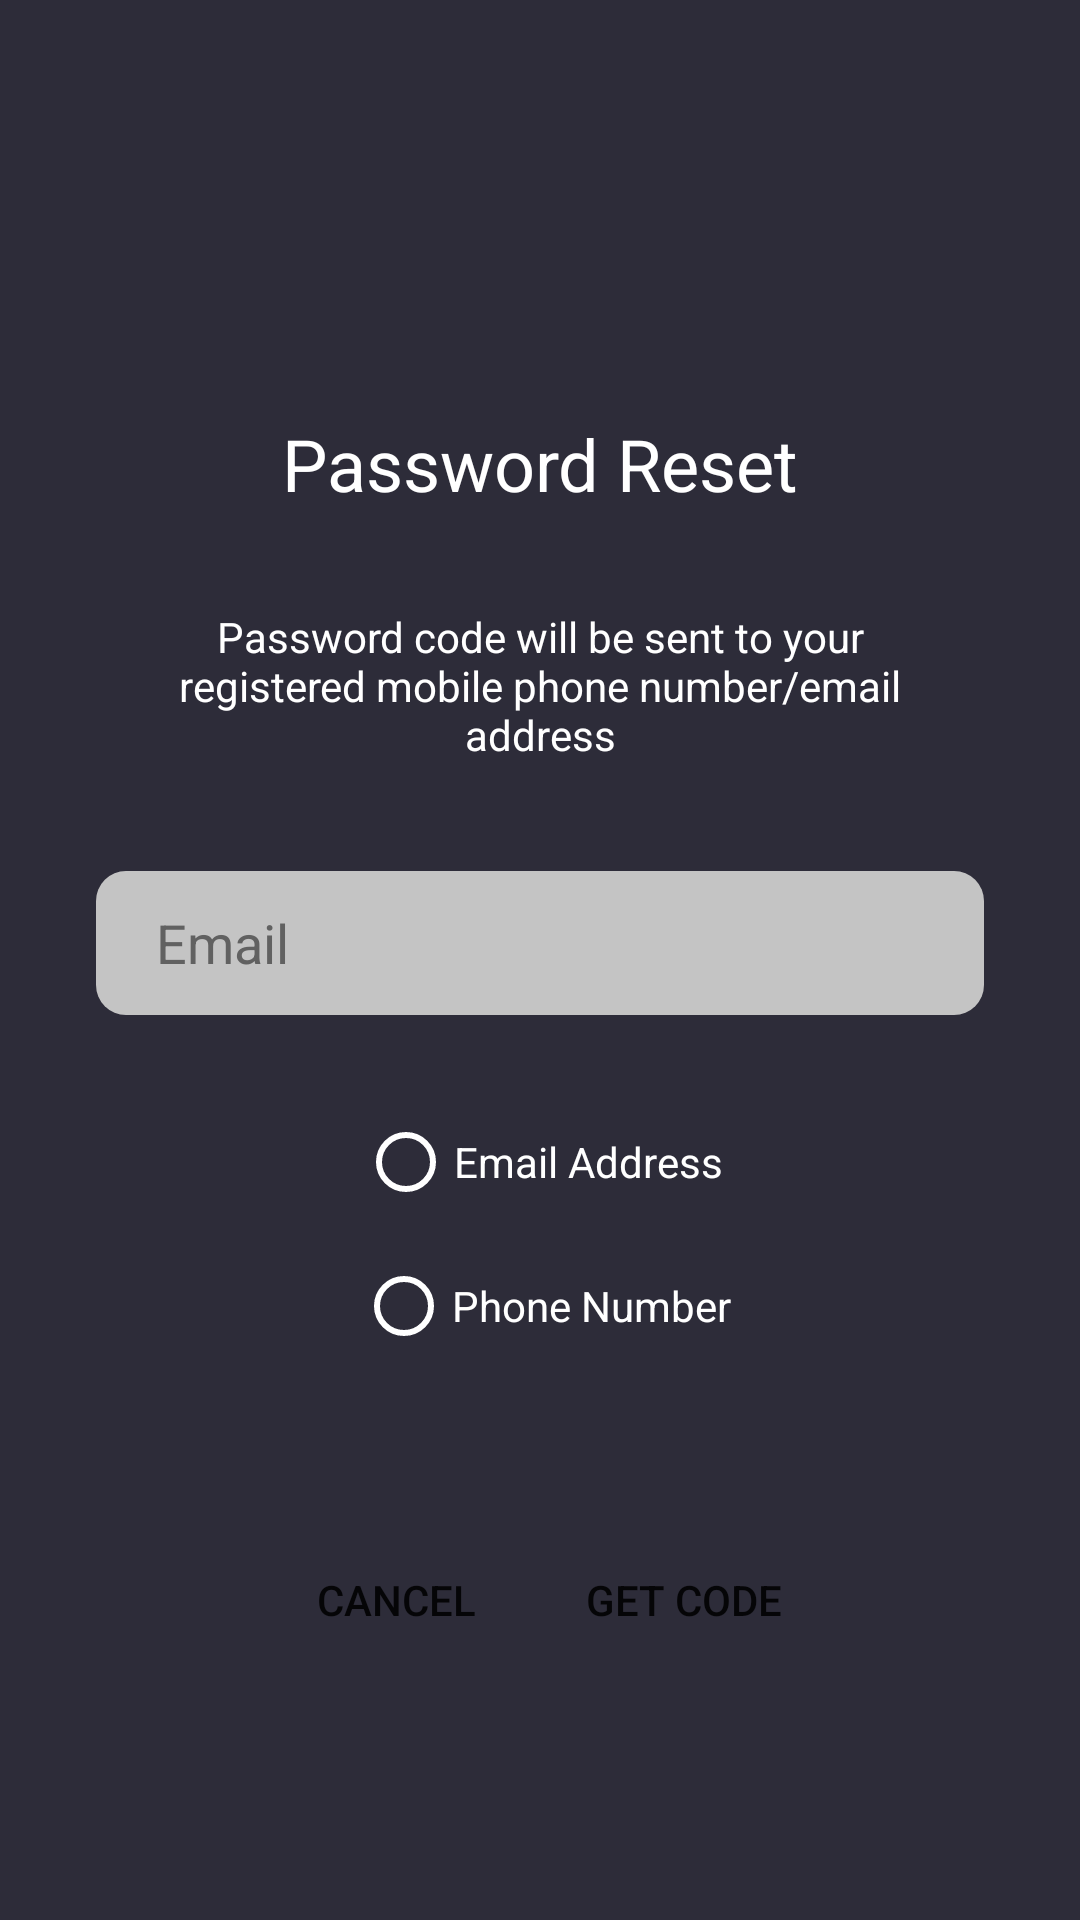

Android layout source for this screen:
<!-- AndroidManifest.xml: application theme Theme.TranspoMateTest1 -->
<!-- res/layout/fragment_fourth.xml -->
<?xml version="1.0" encoding="utf-8"?>
<androidx.constraintlayout.widget.ConstraintLayout xmlns:android="http://schemas.android.com/apk/res/android"
    xmlns:app="http://schemas.android.com/apk/res-auto"
    xmlns:tools="http://schemas.android.com/tools"
    android:layout_width="match_parent"
    android:layout_height="match_parent"
    android:background="@color/midnight"
    tools:context=".FourthFragment">

    <TextView
        android:id="@+id/textView4"
        android:layout_width="wrap_content"
        android:layout_height="wrap_content"
        android:layout_marginTop="10dp"
        android:layout_marginBottom="32dp"
        android:text="@string/password_reset"
        android:textColor="@color/white"
        android:textSize="24sp"
        app:layout_constraintBottom_toBottomOf="parent"
        app:layout_constraintEnd_toEndOf="parent"
        app:layout_constraintStart_toStartOf="parent"
        app:layout_constraintTop_toTopOf="parent"
        app:layout_constraintVertical_bias="0.227" />

    <TextView
        android:id="@+id/textView5"
        android:layout_width="wrap_content"
        android:layout_height="wrap_content"
        android:layout_marginStart="10dp"
        android:layout_marginTop="32dp"
        android:layout_marginEnd="10dp"
        android:paddingStart="50dp"
        android:paddingEnd="50dp"
        android:text="@string/password_code_will_be_sent_to_your_registered_mobile_phone_number_email_address"
        android:textAlignment="center"
        android:textColor="@color/white"
        app:layout_constraintEnd_toEndOf="@+id/textView4"
        app:layout_constraintStart_toStartOf="@+id/textView4"
        app:layout_constraintTop_toBottomOf="@+id/textView4" />

    <EditText
        android:id="@+id/editTextTextEmailAddress3"
        android:layout_width="0dp"
        android:layout_height="48dp"
        android:layout_marginStart="32dp"
        android:layout_marginTop="36dp"
        android:layout_marginEnd="32dp"
        android:autofillHints=""
        android:background="@drawable/text_background"
        android:ems="10"
        android:hint="@string/email"
        android:inputType="textEmailAddress"
        android:paddingStart="20dp"
        android:paddingTop="10dp"
        android:paddingEnd="10dp"
        android:paddingBottom="10dp"
        android:textColorHint="#616161"
        app:layout_constraintEnd_toEndOf="parent"
        app:layout_constraintStart_toStartOf="@+id/textView5"
        app:layout_constraintTop_toBottomOf="@+id/textView5" />

    <RadioButton
        android:id="@+id/radioButton2"
        android:layout_width="wrap_content"
        android:layout_height="48dp"
        android:layout_marginTop="25dp"
        android:buttonTint="@color/white"
        android:text="@string/email_address"
        android:textColor="@color/white"
        app:layout_constraintEnd_toEndOf="@+id/editTextTextEmailAddress3"
        app:layout_constraintStart_toStartOf="@+id/editTextTextEmailAddress3"
        app:layout_constraintTop_toBottomOf="@+id/editTextTextEmailAddress3" />

    <RadioButton
        android:id="@+id/radioButton3"
        android:layout_width="wrap_content"
        android:layout_height="48dp"
        android:layout_marginStart="2dp"
        android:buttonTint="@color/white"
        android:text="@string/phone_number"
        android:textColor="@color/white"
        app:layout_constraintEnd_toEndOf="@+id/radioButton2"
        app:layout_constraintStart_toStartOf="@+id/radioButton2"
        app:layout_constraintTop_toBottomOf="@+id/radioButton2" />

    <Button
        android:id="@+id/button6"
        android:layout_width="100dp"
        android:layout_height="wrap_content"
        android:layout_marginStart="50dp"
        android:layout_marginTop="50dp"
        android:background="@drawable/btn_background"
        android:text="@string/cancel"
        app:layout_constraintStart_toStartOf="@+id/editTextTextEmailAddress3"
        app:layout_constraintTop_toBottomOf="@+id/radioButton3" />

    <Button
        android:id="@+id/button7"
        android:layout_width="100dp"
        android:layout_height="wrap_content"
        android:layout_marginTop="50dp"
        android:layout_marginEnd="50dp"
        android:background="@drawable/btn_background"
        android:text="@string/get_code"
        app:layout_constraintEnd_toEndOf="@+id/editTextTextEmailAddress3"
        app:layout_constraintTop_toBottomOf="@+id/radioButton3" />

</androidx.constraintlayout.widget.ConstraintLayout>
<!-- resources referenced by this layout -->
<resources>
  <color name="midnight">#2D2C39</color>
  <color name="white">#FFFFFFFF</color>
  <!-- drawable text_background (drawable) -->
  <?xml version="1.0" encoding="utf-8"?>
  <shape xmlns:android="http://schemas.android.com/apk/res/android">
      <stroke android:color="@color/grey"/>
      <corners android:radius="10dp" />
      <solid android:color="@color/grey" />
  </shape>
  <string name="cancel">Cancel</string>
  <string name="email">Email</string>
  <string name="email_address">Email Address</string>
  <string name="get_code">Get Code</string>
  <string name="password_code_will_be_sent_to_your_registered_mobile_phone_number_email_address">Password code will be sent to your registered mobile phone number/email address</string>
  <string name="password_reset">Password Reset</string>
  <string name="phone_number">Phone Number</string>
  <style name="Theme.TranspoMateTest1" parent="Theme.AppCompat.DayNight.NoActionBar">
          
          <item name="colorPrimary">@color/midnight</item>
          <item name="colorPrimaryVariant">@color/midnight</item>
          <item name="colorOnPrimary">@color/white</item>
          
          <item name="colorSecondary">@color/teal_200</item>
          <item name="colorSecondaryVariant">@color/teal_700</item>
          <item name="colorOnSecondary">@color/black</item>
          
          <item name="android:statusBarColor">?attr/colorPrimaryVariant</item>
          
      </style>
  <color name="grey">#C4C4C4</color>
  <color name="teal_200">#FF03DAC5</color>
  <color name="teal_700">#FF018786</color>
  <color name="black">#FF000000</color>
</resources>
